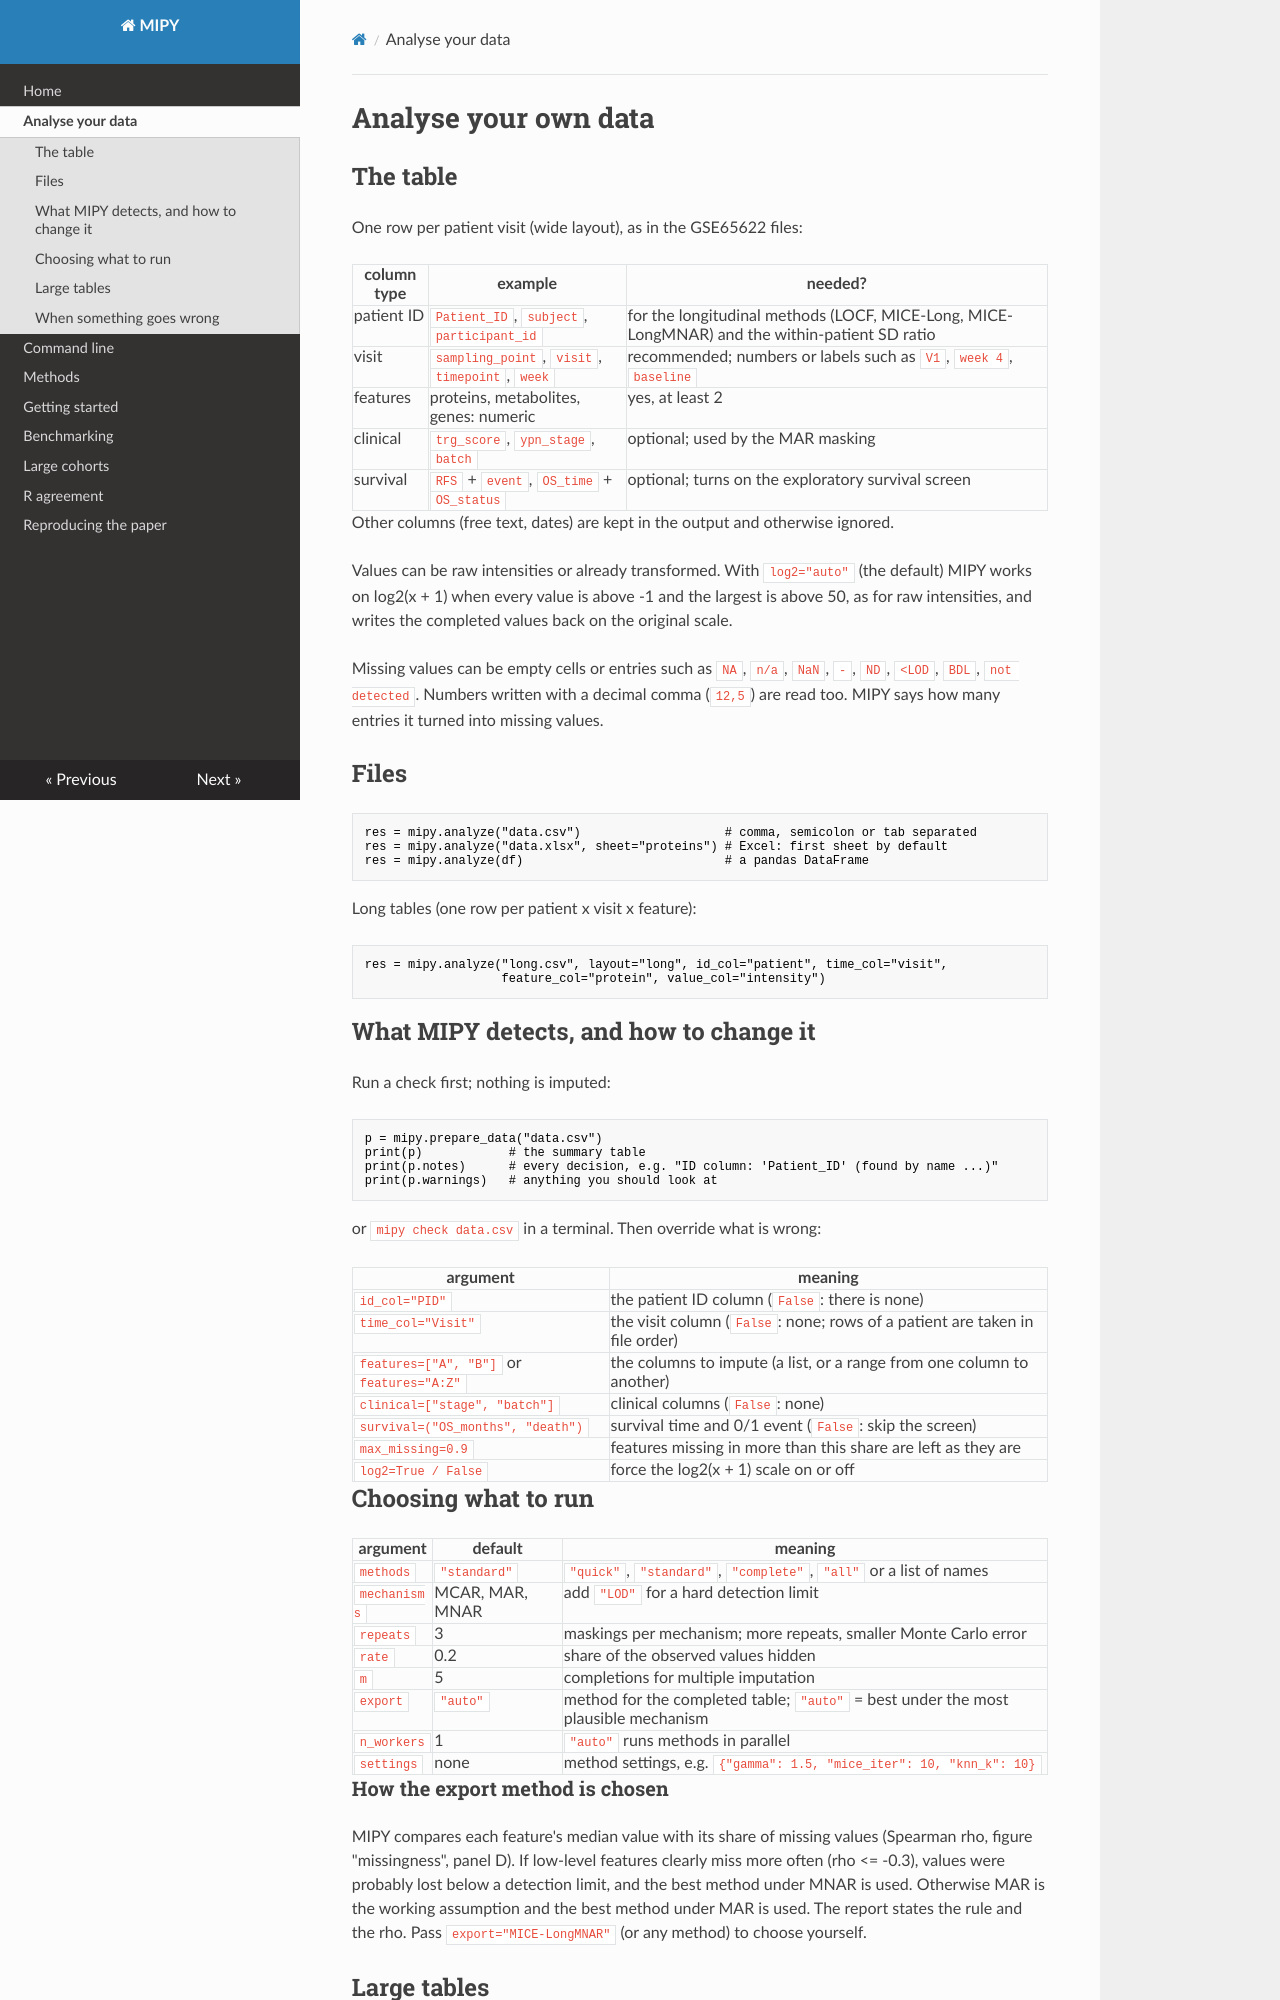

repository: neelesh2302-creator/mipy · page: your_data/index.html · generator: mkdocs

# Analyse your own data

## The table

One row per patient visit (wide layout), as in the GSE65622 files:

| column type | example | needed? |
|---|---|---|
| patient ID | `Patient_ID`, `subject`, `participant_id` | for the longitudinal methods (LOCF, MICE-Long, MICE-LongMNAR) and the within-patient SD ratio |
| visit | `sampling_point`, `visit`, `timepoint`, `week` | recommended; numbers or labels such as `V1`, `week 4`, `baseline` |
| features | proteins, metabolites, genes: numeric | yes, at least 2 |
| clinical | `trg_score`, `ypn_stage`, `batch` | optional; used by the MAR masking |
| survival | `RFS` + `event`, `OS_time` + `OS_status` | optional; turns on the exploratory survival screen |

Other columns (free text, dates) are kept in the output and otherwise ignored.

Values can be raw intensities or already transformed. With `log2="auto"`
(the default) MIPY works on log2(x + 1) when every value is above -1 and the
largest is above 50, as for raw intensities, and writes the completed values
back on the original scale.

Missing values can be empty cells or entries such as `NA`, `n/a`, `NaN`,
`-`, `ND`, `<LOD`, `BDL`, `not detected`. Numbers written with a decimal comma
(`12,5`) are read too. MIPY says how many entries it turned into missing
values.

## Files

```python
res = mipy.analyze("data.csv")                    # comma, semicolon or tab separated
res = mipy.analyze("data.xlsx", sheet="proteins") # Excel: first sheet by default
res = mipy.analyze(df)                            # a pandas DataFrame
```

Long tables (one row per patient x visit x feature):

```python
res = mipy.analyze("long.csv", layout="long", id_col="patient", time_col="visit",
                   feature_col="protein", value_col="intensity")
```

## What MIPY detects, and how to change it

Run a check first; nothing is imputed:

```python
p = mipy.prepare_data("data.csv")
print(p)            # the summary table
print(p.notes)      # every decision, e.g. "ID column: 'Patient_ID' (found by name ...)"
print(p.warnings)   # anything you should look at
```

or `mipy check data.csv` in a terminal. Then override what is wrong:

| argument | meaning |
|---|---|
| `id_col="PID"` | the patient ID column (`False`: there is none) |
| `time_col="Visit"` | the visit column (`False`: none; rows of a patient are taken in file order) |
| `features=["A", "B"]` or `features="A:Z"` | the columns to impute (a list, or a range from one column to another) |
| `clinical=["stage", "batch"]` | clinical columns (`False`: none) |
| `survival=("OS_months", "death")` | survival time and 0/1 event (`False`: skip the screen) |
| `max_missing=0.9` | features missing in more than this share are left as they are |
| `log2=True / False` | force the log2(x + 1) scale on or off |

## Choosing what to run

| argument | default | meaning |
|---|---|---|
| `methods` | `"standard"` | `"quick"`, `"standard"`, `"complete"`, `"all"` or a list of names |
| `mechanisms` | MCAR, MAR, MNAR | add `"LOD"` for a hard detection limit |
| `repeats` | 3 | maskings per mechanism; more repeats, smaller Monte Carlo error |
| `rate` | 0.2 | share of the observed values hidden |
| `m` | 5 | completions for multiple imputation |
| `export` | `"auto"` | method for the completed table; `"auto"` = best under the most plausible mechanism |
| `n_workers` | 1 | `"auto"` runs methods in parallel |
| `settings` | none | method settings, e.g. `{"gamma": 1.5, "mice_iter": 10, "knn_k": 10}` |
